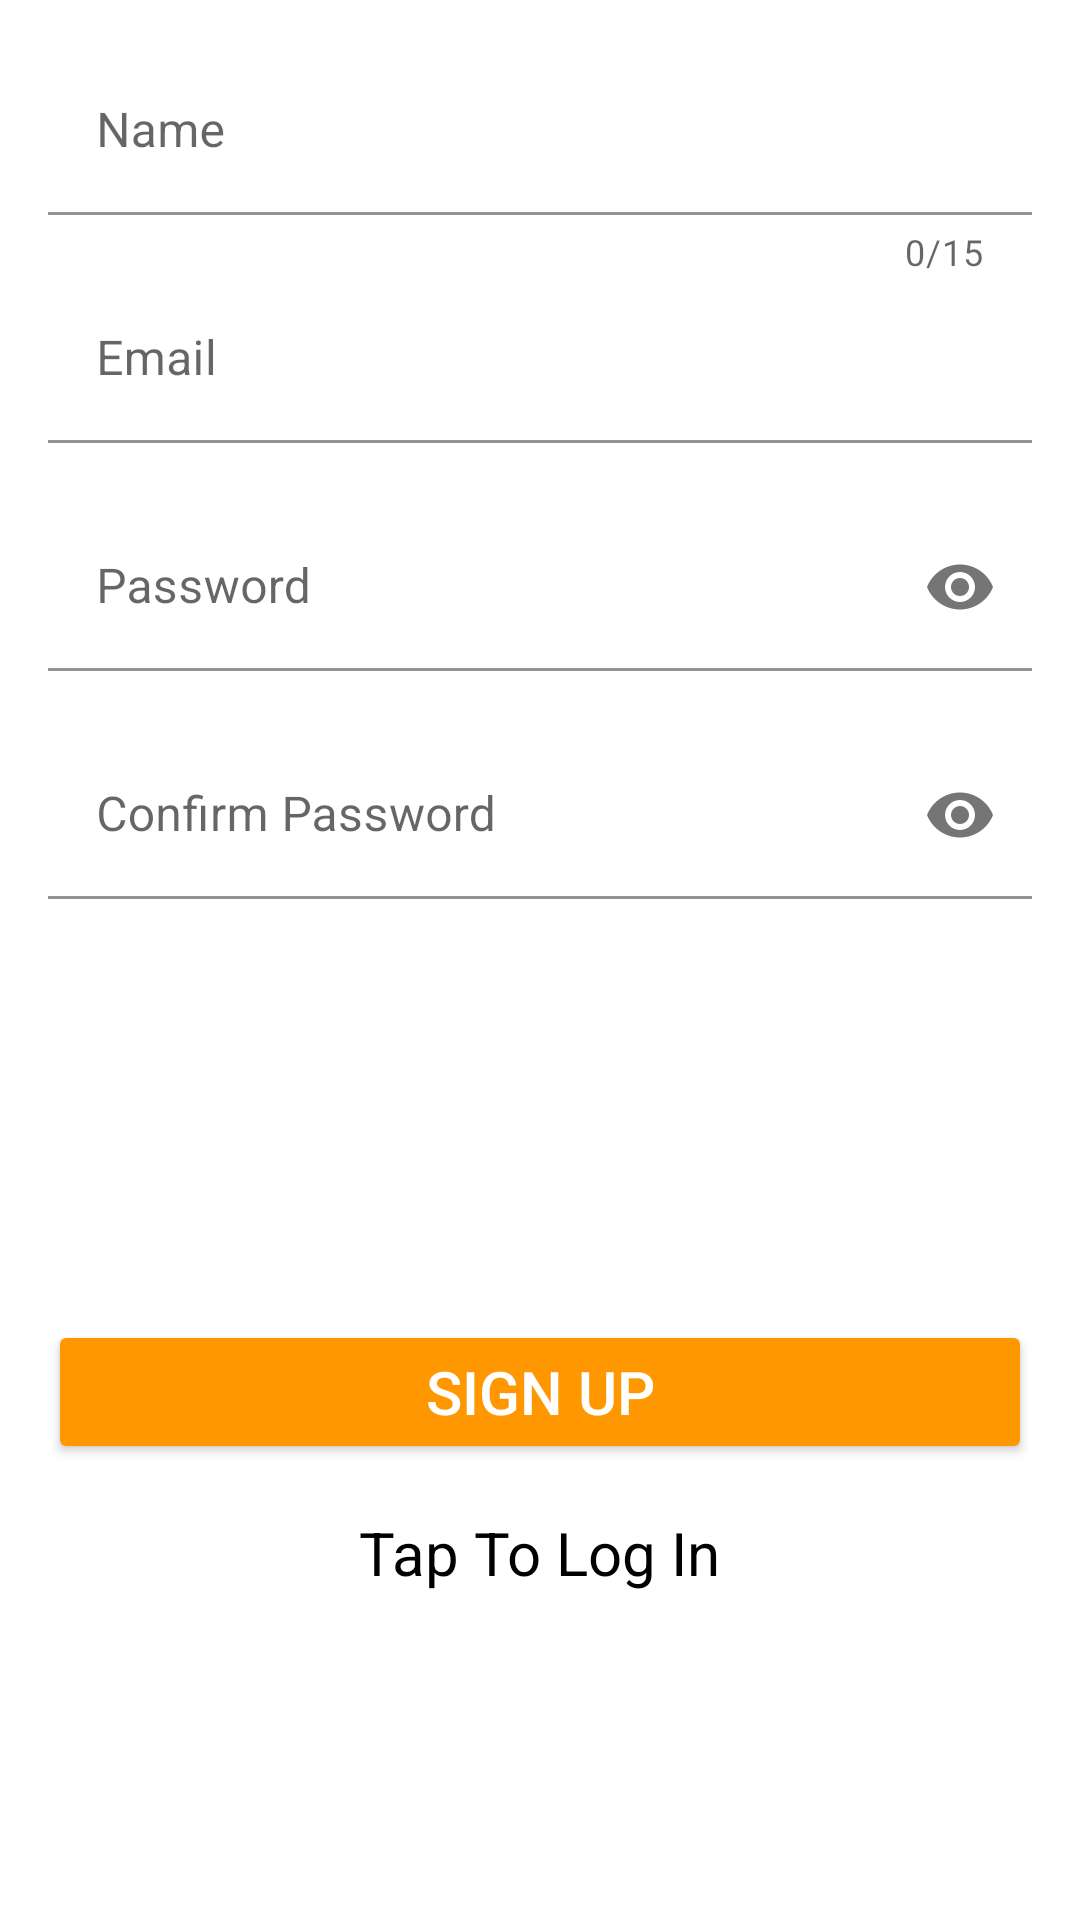

The Android layout XML behind this screen, and the referenced resources:
<!-- AndroidManifest.xml: application theme Theme.TaxiLuks -->
<!-- res/layout/activity_driver_sign_in.xml -->
<?xml version="1.0" encoding="utf-8"?>
<LinearLayout xmlns:android="http://schemas.android.com/apk/res/android"
    xmlns:app="http://schemas.android.com/apk/res-auto"
    xmlns:tools="http://schemas.android.com/tools"
    android:layout_width="match_parent"
    android:layout_height="match_parent"
    android:orientation="vertical"
    android:padding="16dp"
    tools:context=".DriverSignInActivity">


    <com.google.android.material.textfield.TextInputLayout
        android:id="@+id/driverTextInputName"
        android:layout_width="match_parent"
        android:layout_height="wrap_content"
        app:counterEnabled="true"
        app:counterMaxLength="15"
        app:errorEnabled="true">

        <com.google.android.material.textfield.TextInputEditText
            android:layout_width="match_parent"
            android:layout_height="wrap_content"
            android:background="@color/white"
            android:hint="@string/name"
            android:inputType="textPersonName" />
    </com.google.android.material.textfield.TextInputLayout>

    <com.google.android.material.textfield.TextInputLayout
        android:id="@+id/driverTextInputEmail"
        android:layout_width="match_parent"
        android:layout_height="wrap_content"
        app:errorEnabled="true">

        <com.google.android.material.textfield.TextInputEditText
            android:layout_width="match_parent"
            android:layout_height="wrap_content"
            android:background="@color/white"
            android:hint="@string/email"
            android:inputType="textEmailAddress" />
    </com.google.android.material.textfield.TextInputLayout>

    <com.google.android.material.textfield.TextInputLayout
        android:id="@+id/driverTextInputPassword"
        android:layout_width="match_parent"
        android:layout_height="wrap_content"
        app:errorEnabled="true"
        app:passwordToggleEnabled="true">

        <com.google.android.material.textfield.TextInputEditText
            android:layout_width="match_parent"
            android:layout_height="wrap_content"
            android:background="@color/white"
            android:hint="@string/password"
            android:inputType="textPassword" />
    </com.google.android.material.textfield.TextInputLayout>

    <com.google.android.material.textfield.TextInputLayout
        android:id="@+id/driverTextInputConfirmPassword"
        android:layout_width="match_parent"
        android:layout_height="wrap_content"
        app:errorEnabled="true"
        app:passwordToggleEnabled="true">

        <com.google.android.material.textfield.TextInputEditText
            android:layout_width="match_parent"
            android:layout_height="wrap_content"
            android:background="@color/white"
            android:hint="@string/confirm_password"
            android:inputType="textPassword" />
    </com.google.android.material.textfield.TextInputLayout>

    <Button
        android:id="@+id/loginDriverSingUpButton"
        android:layout_width="match_parent"
        android:layout_height="wrap_content"
        android:layout_marginTop="120dp"
        android:backgroundTint="@color/taxi_orange"
        android:onClick="loginSignUpDriver"
        android:text="@string/sign_up_p"
        android:textColor="@color/white"
        android:textSize="20sp" />

    <TextView
        android:id="@+id/toggleDriverLoginSingUpTextView"
        android:layout_width="wrap_content"
        android:layout_height="wrap_content"
        android:layout_gravity="center_horizontal"
        android:layout_marginTop="16dp"
        android:backgroundTint="@color/taxi_orange"
        android:clickable="true"
        android:onClick="toggleDriverLoginSingUp"
        android:text="@string/tap_to_log_in"
        android:textColor="@color/taxi_black"
        android:textSize="20sp" />

</LinearLayout>
<!-- resources referenced by this layout -->
<resources>
  <color name="taxi_black">#000000</color>
  <color name="taxi_orange">#FF9800</color>
  <color name="white">#FFFFFFFF</color>
  <string name="confirm_password">Confirm Password</string>
  <string name="email">Email</string>
  <string name="name">Name</string>
  <string name="password">Password</string>
  <string name="sign_up_p">Sign Up</string>
  <string name="tap_to_log_in">Tap To Log In</string>
  <style name="Theme.TaxiLuks" parent="Theme.MaterialComponents.DayNight.NoActionBar">
          
          <item name="colorPrimary">@color/taxi_black_theme</item>
          <item name="colorPrimaryVariant">@color/taxi_yellow_theme</item>
          <item name="colorOnPrimary">@color/white_theme</item>
          
          <item name="colorSecondary">@color/teal_200</item>
          <item name="colorSecondaryVariant">@color/teal_700</item>
          <item name="colorOnSecondary">@color/black</item>
          
          <item name="android:statusBarColor" tools:targetApi="l">?attr/colorPrimaryVariant</item>
          
      </style>
  <color name="taxi_black_theme">#000000</color>
  <color name="taxi_yellow_theme">#FFEB3B</color>
  <color name="white_theme">#FFFFFFFF</color>
  <color name="teal_200">#FF03DAC5</color>
  <color name="teal_700">#FF018786</color>
  <color name="black">#FF000000</color>
</resources>
